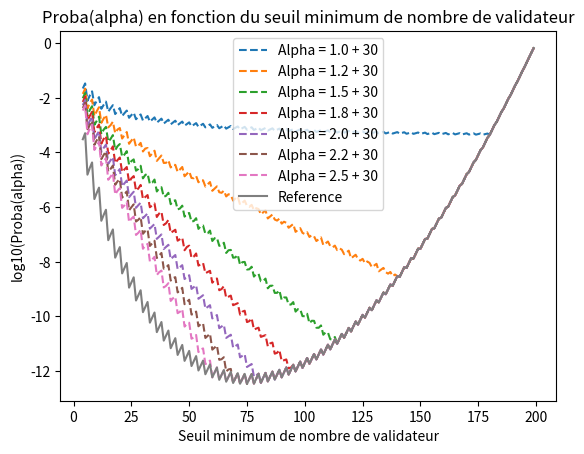

This chart was generated by the following Python code:
import argparse
import math

import matplotlib.pyplot as plt
import numpy as np
import pandas as pd


def proba_select_val(n: int, p_size: int) -> float:
    k = int(n / 3) + 1
    return math.comb(n, k) / math.comb(p_size, k)


def create_parser() -> argparse.Namespace:
    parser = argparse.ArgumentParser(description='Solve a parcours with Genetic Algorithme')
    parser.add_argument("-o", "--output", type=str,
                        help="the file to store the results", default=None)
    parser.add_argument("--node", type=int, default=200,
                        help="Set the number of node in the graph")
    args = parser.parse_args()
    return args


if __name__ == '__main__':
    args = create_parser()

    nb_node = args.node

    plt.figure()
    arrange = np.arange(4, nb_node)
    df = pd.DataFrame(index=arrange)
    reference = np.log10(np.array([proba_select_val(n, nb_node) for n in arrange]))
    df["Reference"] = reference
    # plt.plot(arrange, reference, label="Reference")
    for alpha in np.arange(1, 2.75, 0.25):
        proba_alpha = np.log10([proba_select_val(n, min(int(alpha * n), nb_node)) for n in arrange])
        # plt.plot(arrange, np.log10(proba_alpha / reference),
        #          label=f"Alpha = {alpha:.1f}")
        df[f"Alpha = {alpha:.1f}"] = proba_alpha
        # plt.plot(arrange, proba_alpha, label=f"Alpha = {alpha:.1f}")

        proba_alpha_2 = np.log10([proba_select_val(n, min(int(alpha * (n + 20)), nb_node)) for n in arrange])
        plt.plot(arrange, proba_alpha_2, label=f"Alpha = {alpha:.1f} + 30", linestyle="--")

    plt.plot(arrange, reference, label="Reference")
    plt.xlabel("Seuil minimum de nombre de validateur")
    plt.ylabel("log10(Proba(alpha))")
    plt.title("Proba(alpha) en fonction du seuil minimum de nombre de validateur")

    plt.legend()
    if args.output is not None:
        if args.output.endswith(".csv"):
            df.to_csv(args.output, index=True, sep="\t")
        else:
            plt.savefig(args.output)
    else:
        plt.show()
